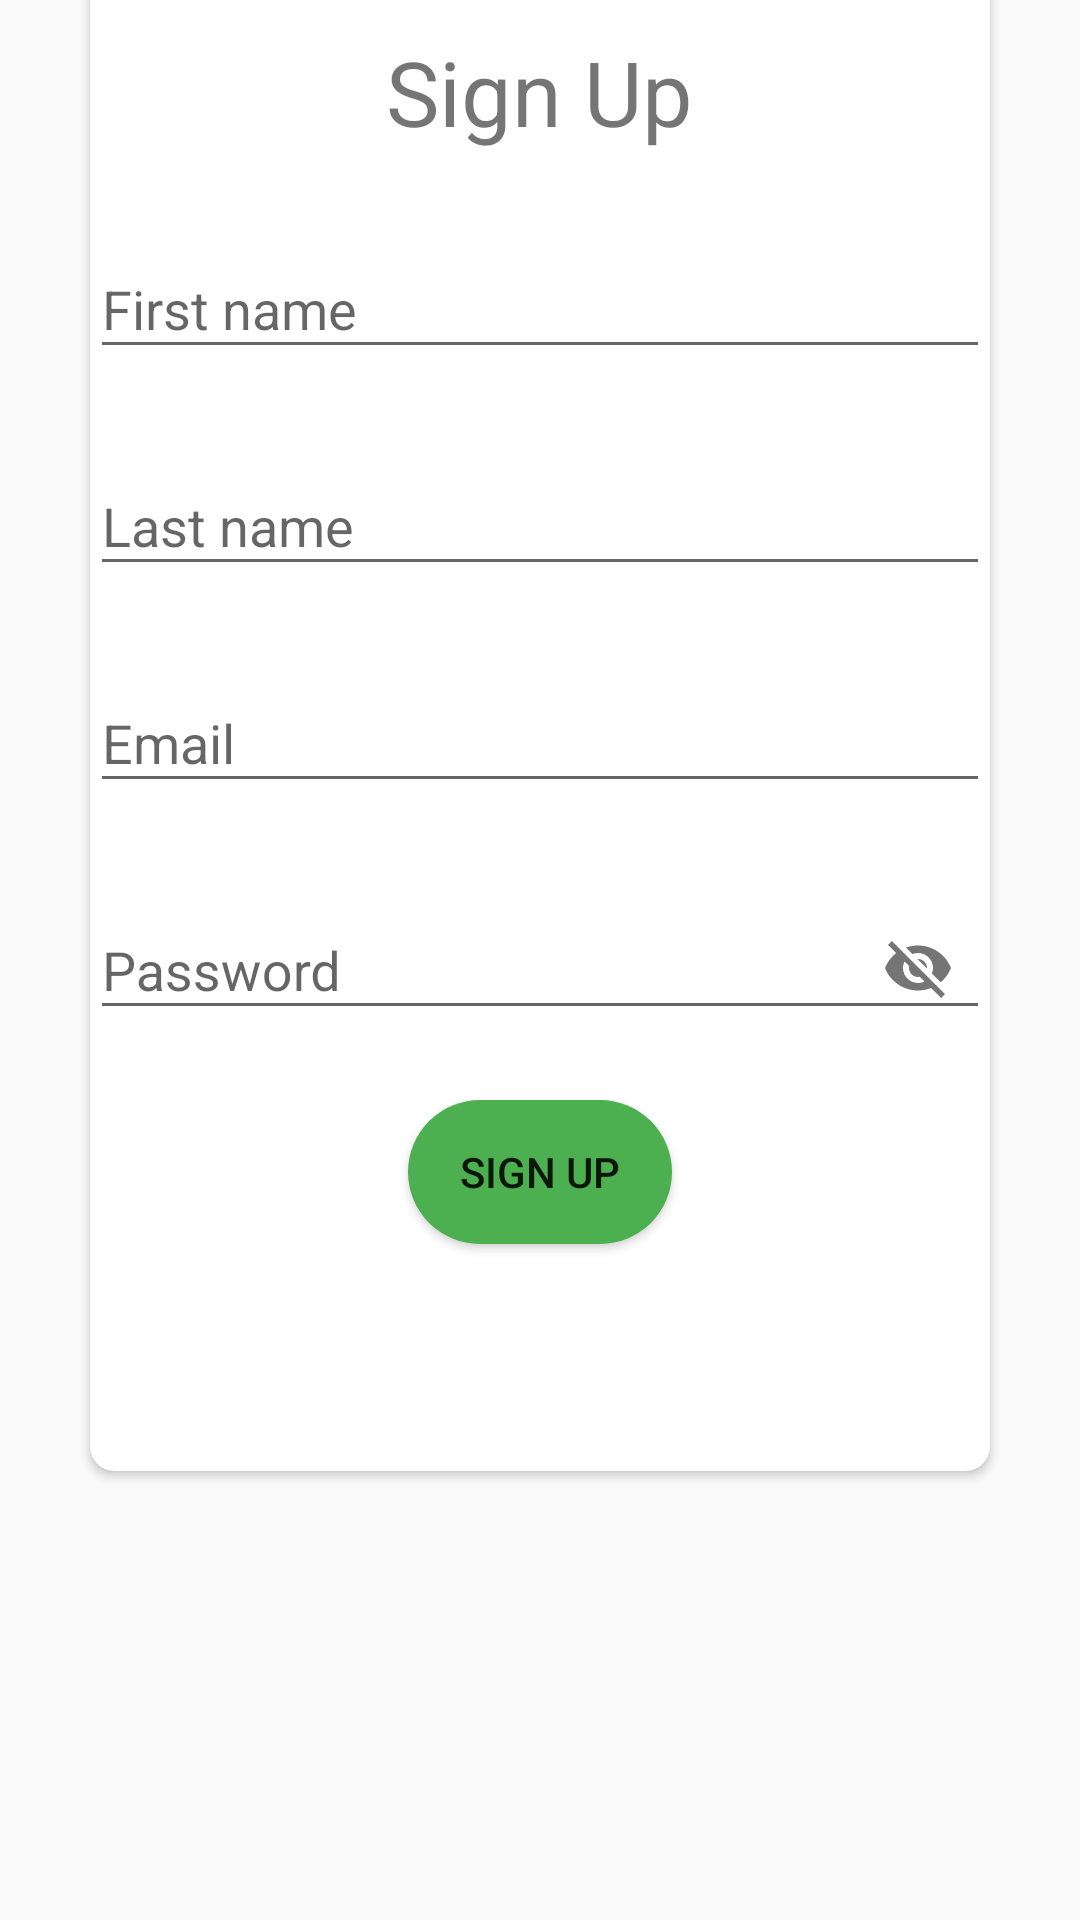

The Android layout XML behind this screen, and the referenced resources:
<!-- AndroidManifest.xml: application theme Theme.BroChill -->
<!-- res/layout/activity_sign_up.xml -->
<?xml version="1.0" encoding="utf-8"?>
<androidx.constraintlayout.widget.ConstraintLayout xmlns:android="http://schemas.android.com/apk/res/android"
    xmlns:app="http://schemas.android.com/apk/res-auto"
    xmlns:tools="http://schemas.android.com/tools"
    android:layout_width="match_parent"
    android:layout_height="match_parent"
    tools:context=".activity.SignUpActivity">
    <ProgressBar
        android:id="@+id/progress"
        android:layout_width="50dp"
        android:layout_height="50dp"
        android:visibility="gone"
        app:layout_constraintBottom_toTopOf="@+id/card_view2"
        app:layout_constraintEnd_toEndOf="parent"
        app:layout_constraintStart_toStartOf="parent"
        app:layout_constraintTop_toTopOf="parent" />

    <androidx.cardview.widget.CardView
        android:id="@+id/card_view2"
        android:layout_width="300dp"
        android:layout_height="500dp"
        app:cardCornerRadius="8dp"
        android:layout_marginBottom="150dp"
        app:layout_constraintBottom_toBottomOf="parent"
        app:layout_constraintEnd_toEndOf="parent"
        app:layout_constraintStart_toStartOf="parent"
       >

        <LinearLayout
            android:layout_width="match_parent"
            android:layout_height="match_parent"
            android:orientation="vertical">

            <TextView
                android:layout_width="wrap_content"
                android:layout_height="wrap_content"
                android:layout_gravity="center_vertical|center_horizontal"
                android:layout_marginTop="20dp"
                android:text="@string/sign_up"
                android:textSize="30dp" />

            <com.google.android.material.textfield.TextInputLayout
                android:layout_width="match_parent"
                android:layout_height="wrap_content"
                android:layout_marginTop="20dp"
                android:hint="@string/First_name">
                <com.google.android.material.textfield.TextInputEditText
                    android:id="@+id/firstName"
                    android:maxLines="1"
                    android:singleLine="true"
                    android:layout_width="match_parent"
                    android:layout_height="wrap_content" />

            </com.google.android.material.textfield.TextInputLayout>
            <com.google.android.material.textfield.TextInputLayout
                android:layout_width="match_parent"
                android:layout_height="wrap_content"
                android:layout_marginTop="20dp"
                android:hint="@string/Last_name">
                <com.google.android.material.textfield.TextInputEditText
                    android:id="@+id/lastName"
                    android:maxLines="1"
                    android:singleLine="true"
                    android:layout_width="match_parent"
                    android:layout_height="wrap_content" />

            </com.google.android.material.textfield.TextInputLayout>

            <com.google.android.material.textfield.TextInputLayout
                android:layout_width="match_parent"
                android:layout_height="wrap_content"
                android:layout_marginTop="20dp"
                android:hint="@string/Email">

                <com.google.android.material.textfield.TextInputEditText
                    android:id="@+id/email"
                    android:layout_width="match_parent"
                    android:maxLines="1"
                    android:singleLine="true"
                    android:layout_height="wrap_content" />

            </com.google.android.material.textfield.TextInputLayout>

            <com.google.android.material.textfield.TextInputLayout
                android:layout_width="match_parent"
                app:passwordToggleEnabled="true"
                android:layout_height="wrap_content"
                android:layout_marginTop="20dp"
                android:hint="@string/prompt_password">

                <com.google.android.material.textfield.TextInputEditText
                    android:id="@+id/password"
                    android:layout_width="match_parent"
                    android:maxLines="1"
                    android:singleLine="true"
                    android:layout_height="wrap_content" />

            </com.google.android.material.textfield.TextInputLayout>


            <Button
                android:id="@+id/signUp"
                android:layout_width="wrap_content"
                android:layout_height="wrap_content"
                android:layout_gravity="center_vertical|center_horizontal"
                android:layout_marginTop="20dp"
                android:background="@drawable/round_button"
                android:onClick="signIn"
                android:text="@string/sign_up" />
        </LinearLayout>
    </androidx.cardview.widget.CardView>

</androidx.constraintlayout.widget.ConstraintLayout>
<!-- resources referenced by this layout -->
<resources>
  <!-- drawable round_button (drawable-v24) -->
  <?xml version="1.0" encoding="utf-8"?>
  <selector xmlns:android="http://schemas.android.com/apk/res/android"
      >
      <item android:state_pressed="false">
          <shape android:shape="rectangle">
              <corners android:radius="100dp" />
              <solid android:color="#4CAF50" />
  
  
          </shape>
      </item>
      <item android:state_pressed="true">
          <shape android:shape="rectangle">
              <corners android:radius="100dp" />
              <solid android:color="#4CDA52" />
  
  
          </shape>
      </item>
  </selector>
  <string name="Email">Email</string>
  <string name="First_name">First name</string>
  <string name="Last_name">Last name</string>
  <string name="prompt_password">Password</string>
  <string name="sign_up">Sign Up</string>
  <style name="Theme.BroChill" parent="Theme.AppCompat.Light.NoActionBar">
          
          <item name="colorPrimary">@color/teal_700</item>
          <item name="colorPrimaryVariant">@color/teal_700</item>
          <item name="colorOnPrimary">@color/white</item>
          
          <item name="colorSecondary">@color/teal_200</item>
          <item name="colorSecondaryVariant">@color/teal_700</item>
          <item name="colorOnSecondary">@color/black</item>
          
          <item name="android:statusBarColor">@color/teal_700</item>
          
      </style>
  <!-- not gathered from this repository: default colours our renderer supplied (Android Studio template values) -->
  <color name="teal_200">#FF03DAC5</color>
  <color name="teal_700">#FF018786</color>
  <color name="black">#FF000000</color>
  <color name="white">#FFFFFFFF</color>
</resources>
